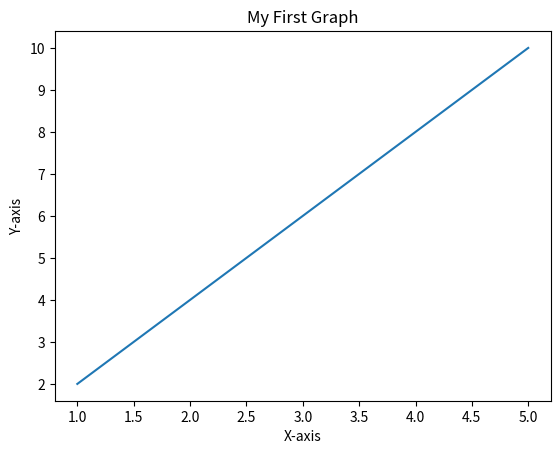

Recreate this plot in Python.
import matplotlib.pyplot as plt

# Data
x = [1, 2, 3, 4, 5]
y = [2, 4, 6, 8, 10]

# Create graph
plt.plot(x, y)

# Add labels and title
plt.xlabel("X-axis")
plt.ylabel("Y-axis")
plt.title("My First Graph")

# Show graph
plt.show()
